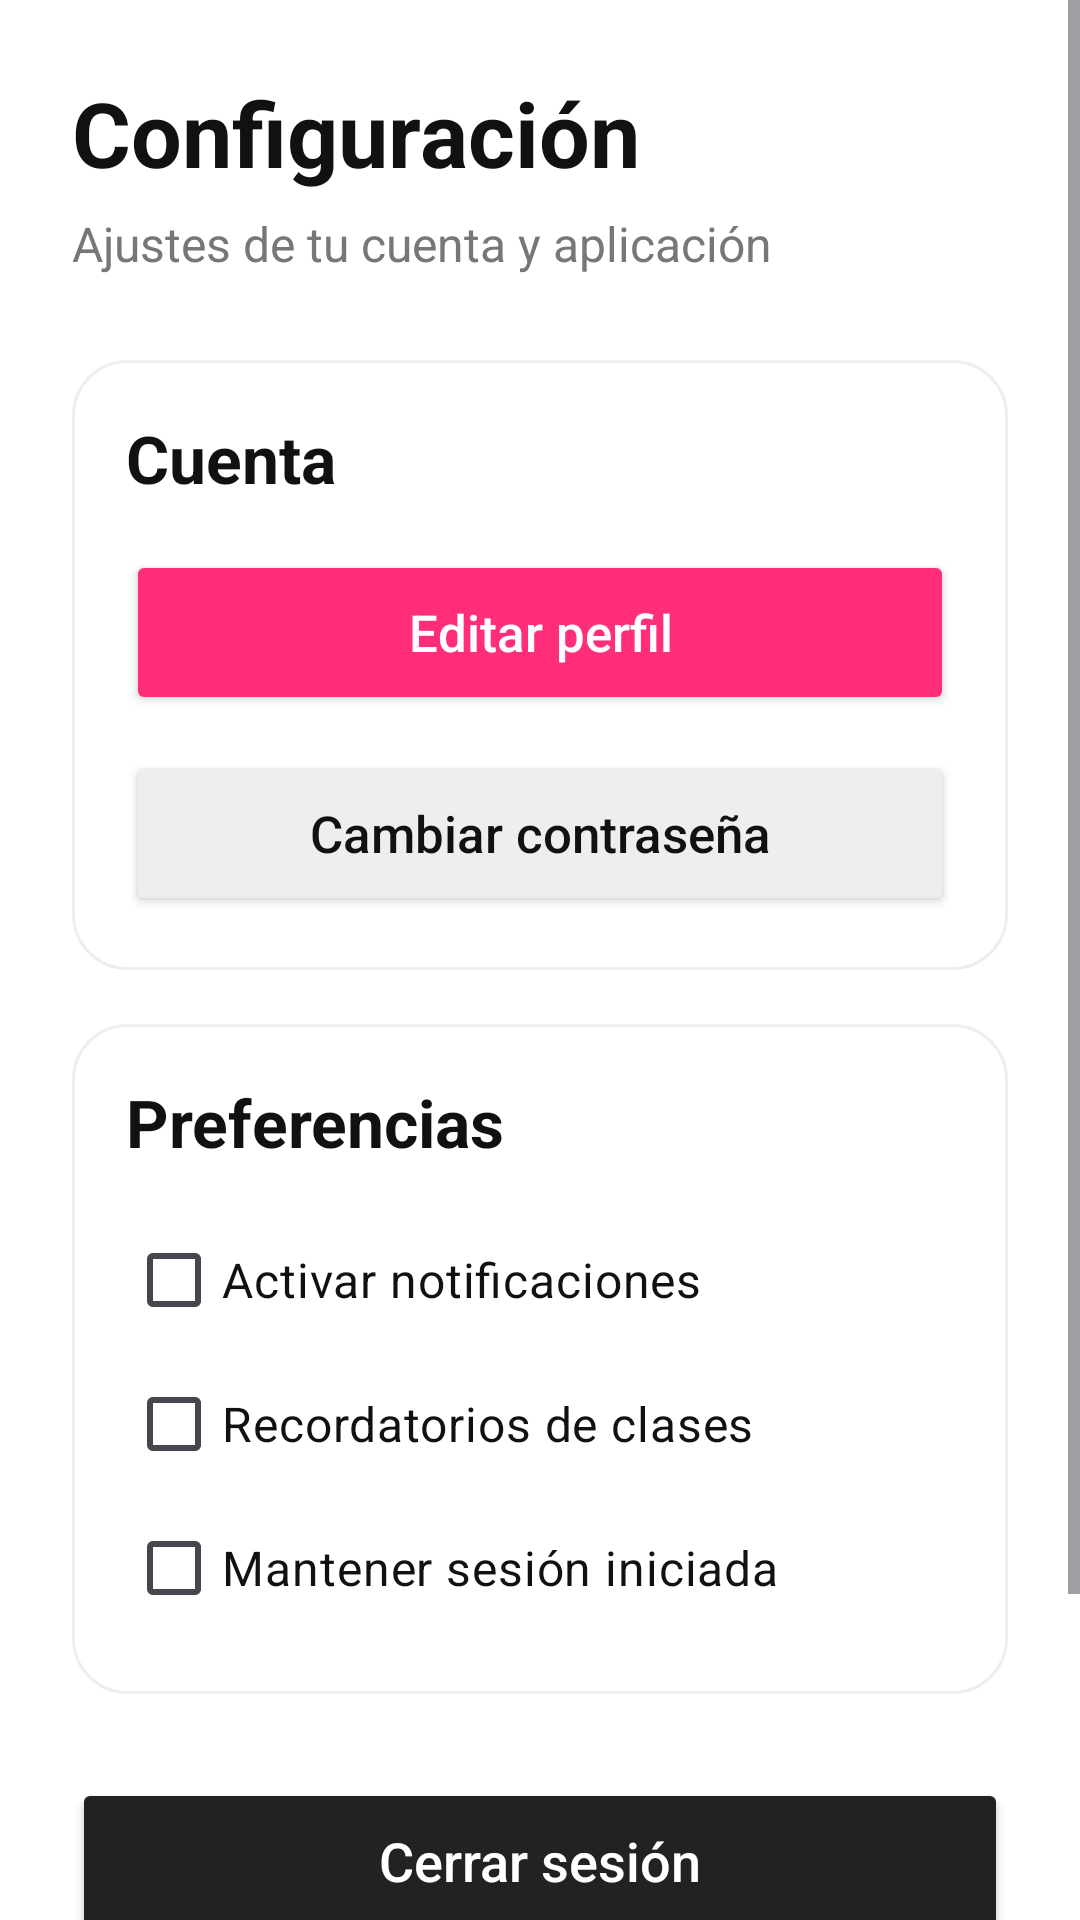

Here is an Android app screen rendered from its layout file. Give the layout XML and the strings, colors and styles it references.
<!-- AndroidManifest.xml: application theme Theme.TrainUp -->
<!-- res/layout/activity_configuracion.xml -->
<?xml version="1.0" encoding="utf-8"?>
<ScrollView xmlns:android="http://schemas.android.com/apk/res/android"
    android:layout_width="match_parent"
    android:layout_height="match_parent"
    android:background="#FFFFFF">

    <LinearLayout
        android:layout_width="match_parent"
        android:layout_height="wrap_content"
        android:orientation="vertical"
        android:padding="24dp">

        <TextView
            android:layout_width="wrap_content"
            android:layout_height="wrap_content"
            android:text="Configuración"
            android:textColor="#111111"
            android:textSize="30sp"
            android:textStyle="bold" />

        <TextView
            android:layout_width="wrap_content"
            android:layout_height="wrap_content"
            android:text="Ajustes de tu cuenta y aplicación"
            android:textColor="#777777"
            android:textSize="16sp"
            android:layout_marginTop="6dp" />

        <LinearLayout
            android:layout_width="match_parent"
            android:layout_height="wrap_content"
            android:orientation="vertical"
            android:background="@drawable/bg_card"
            android:padding="18dp"
            android:layout_marginTop="28dp">

            <TextView
                android:text="Cuenta"
                android:textSize="22sp"
                android:textStyle="bold"
                android:textColor="#111111"
                android:layout_width="wrap_content"
                android:layout_height="wrap_content" />

            <Button
                android:id="@+id/btnEditarPerfil"
                android:layout_width="match_parent"
                android:layout_height="55dp"
                android:layout_marginTop="16dp"
                android:text="Editar perfil"
                android:textAllCaps="false"
                android:textSize="17sp"
                android:textColor="#FFFFFF"
                android:backgroundTint="#FF2D7A" />

            <Button
                android:id="@+id/btnCambiarPassword"
                android:layout_width="match_parent"
                android:layout_height="55dp"
                android:layout_marginTop="12dp"
                android:text="Cambiar contraseña"
                android:textAllCaps="false"
                android:textSize="17sp"
                android:textColor="#111111"
                android:backgroundTint="#EEEEEE" />
        </LinearLayout>

        <LinearLayout
            android:layout_width="match_parent"
            android:layout_height="wrap_content"
            android:orientation="vertical"
            android:background="@drawable/bg_card"
            android:padding="18dp"
            android:layout_marginTop="18dp">

            <TextView
                android:text="Preferencias"
                android:textSize="22sp"
                android:textStyle="bold"
                android:textColor="#111111"
                android:layout_width="wrap_content"
                android:layout_height="wrap_content" />

            <CheckBox
                android:id="@+id/checkNotificaciones"
                android:layout_width="match_parent"
                android:layout_height="wrap_content"
                android:text="Activar notificaciones"
                android:textSize="16sp"
                android:textColor="#111111"
                android:layout_marginTop="14dp" />

            <CheckBox
                android:id="@+id/checkRecordatorios"
                android:layout_width="match_parent"
                android:layout_height="wrap_content"
                android:text="Recordatorios de clases"
                android:textSize="16sp"
                android:textColor="#111111" />

            <CheckBox
                android:id="@+id/checkGuardarSesion"
                android:layout_width="match_parent"
                android:layout_height="wrap_content"
                android:text="Mantener sesión iniciada"
                android:textSize="16sp"
                android:textColor="#111111" />
        </LinearLayout>

        <Button
            android:id="@+id/btnCerrarSesion"
            android:layout_width="match_parent"
            android:layout_height="55dp"
            android:layout_marginTop="28dp"
            android:text="Cerrar sesión"
            android:textAllCaps="false"
            android:textSize="18sp"
            android:textColor="#FFFFFF"
            android:backgroundTint="#222222" />

        <Button
            android:id="@+id/btnEliminarCuenta"
            android:layout_width="match_parent"
            android:layout_height="55dp"
            android:layout_marginTop="14dp"
            android:layout_marginBottom="30dp"
            android:text="Eliminar cuenta"
            android:textAllCaps="false"
            android:textSize="18sp"
            android:textColor="#FFFFFF"
            android:backgroundTint="#C62828" />

    </LinearLayout>
</ScrollView>
<!-- resources referenced by this layout -->
<resources>
  <!-- drawable bg_card (drawable) -->
  <?xml version="1.0" encoding="utf-8"?>
  <shape xmlns:android="http://schemas.android.com/apk/res/android">
  
      <solid android:color="#FFFFFF"/>
  
      <corners android:radius="18dp"/>
  
      <stroke
          android:width="1dp"
          android:color="#EEEEEE"/>
  
      <padding
          android:left="6dp"
          android:top="6dp"
          android:right="6dp"
          android:bottom="6dp"/>
  
  </shape>
  <style name="Theme.TrainUp" parent="Base.Theme.TrainUp" />
  <style name="Base.Theme.TrainUp" parent="Theme.Material3.DayNight.NoActionBar">
          
          
      </style>
</resources>
